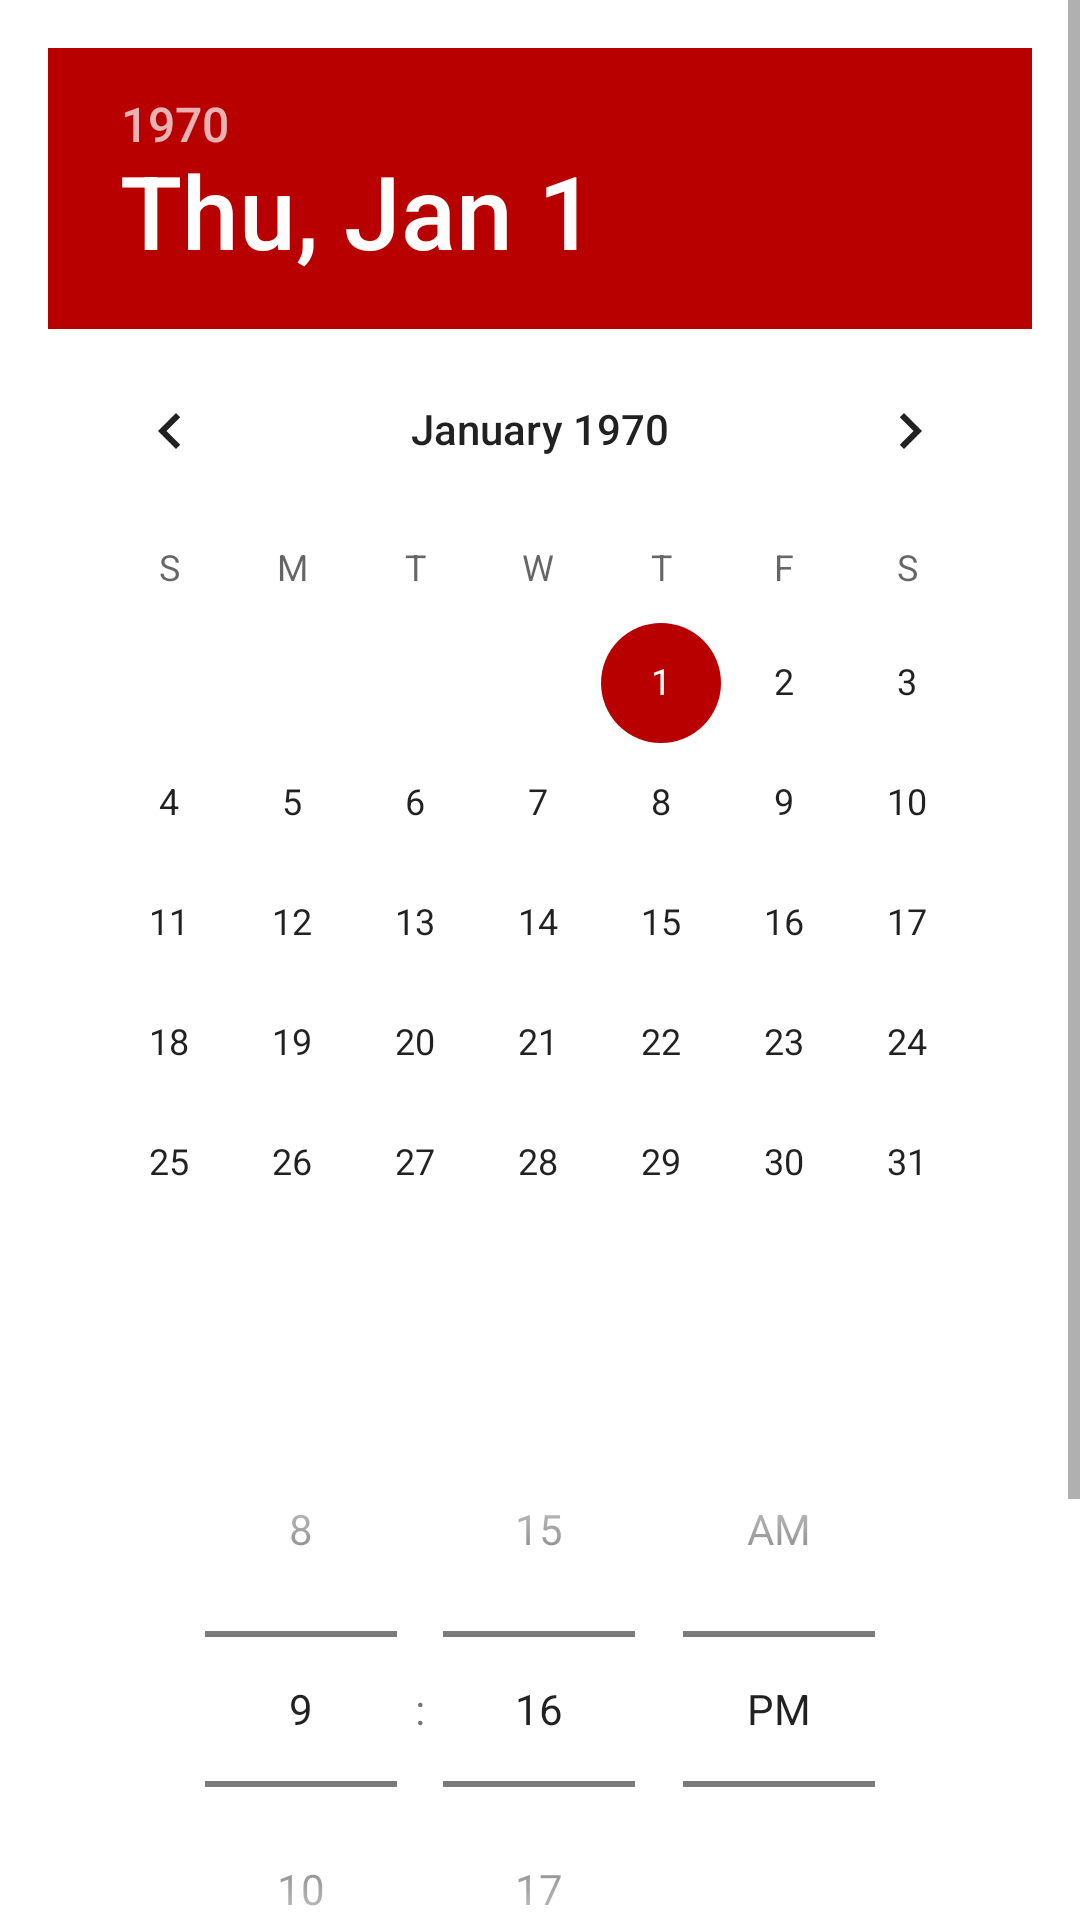

Here is an Android app screen rendered from its layout file. Give the layout XML and the strings, colors and styles it references.
<!-- AndroidManifest.xml: application theme Theme.Eleksayon -->
<!-- res/layout/activity_reminder.xml -->
<?xml version="1.0" encoding="utf-8"?>
<ScrollView xmlns:android="http://schemas.android.com/apk/res/android"
    xmlns:tools="http://schemas.android.com/tools"
    android:layout_width="match_parent"
    android:layout_height="match_parent"
    android:fillViewport="true"
    tools:context=".Reminder">

    <LinearLayout
        android:layout_width="match_parent"
        android:layout_height="wrap_content"
        android:orientation="vertical"
        android:padding="16dp">

        <DatePicker
            android:id="@+id/datePicker"
            android:layout_width="wrap_content"
            android:layout_height="wrap_content"
            android:calendarViewShown="false"
            android:spinnersShown="true"
            android:layout_gravity="center_horizontal"
            android:layout_marginBottom="16dp" />

        <TimePicker
            android:id="@+id/timePicker"
            android:layout_width="wrap_content"
            android:layout_height="wrap_content"
            android:timePickerMode="spinner"
            android:layout_gravity="center_horizontal"
            android:layout_marginBottom="16dp" />

        <Button
            android:id="@+id/setAlarmButton"
            android:layout_width="match_parent"
            android:layout_height="wrap_content"
            android:text="Set Reminder"
            android:textColor="@color/gold"/>

        <Button
            android:id="@+id/cancelAlarmButton"
            android:layout_width="match_parent"
            android:layout_height="wrap_content"
            android:text="Cancel Reminder"
            android:layout_marginTop="16dp"
            android:textColor="@color/gold"/>

    </LinearLayout>
</ScrollView>
<!-- resources referenced by this layout -->
<resources>
  <color name="gold">#FFD700</color>
  <style name="Theme.Eleksayon" parent="Theme.MaterialComponents.DayNight.NoActionBar">
          
          <item name="colorPrimary">@color/maroon</item>
          <item name="colorPrimaryVariant">#9F2626</item>
          <item name="colorOnPrimary">@color/white</item>
          
          <item name="colorSecondary">@color/maroon</item>
          <item name="colorSecondaryVariant">#9F2626</item>
          <item name="colorOnSecondary">@color/black</item>
          
          <item name="android:statusBarColor">?attr/colorPrimaryVariant</item>
          
      </style>
  <color name="maroon">#B80000</color>
  <color name="white">#FFFFFFFF</color>
  <color name="black">#FF000000</color>
</resources>
